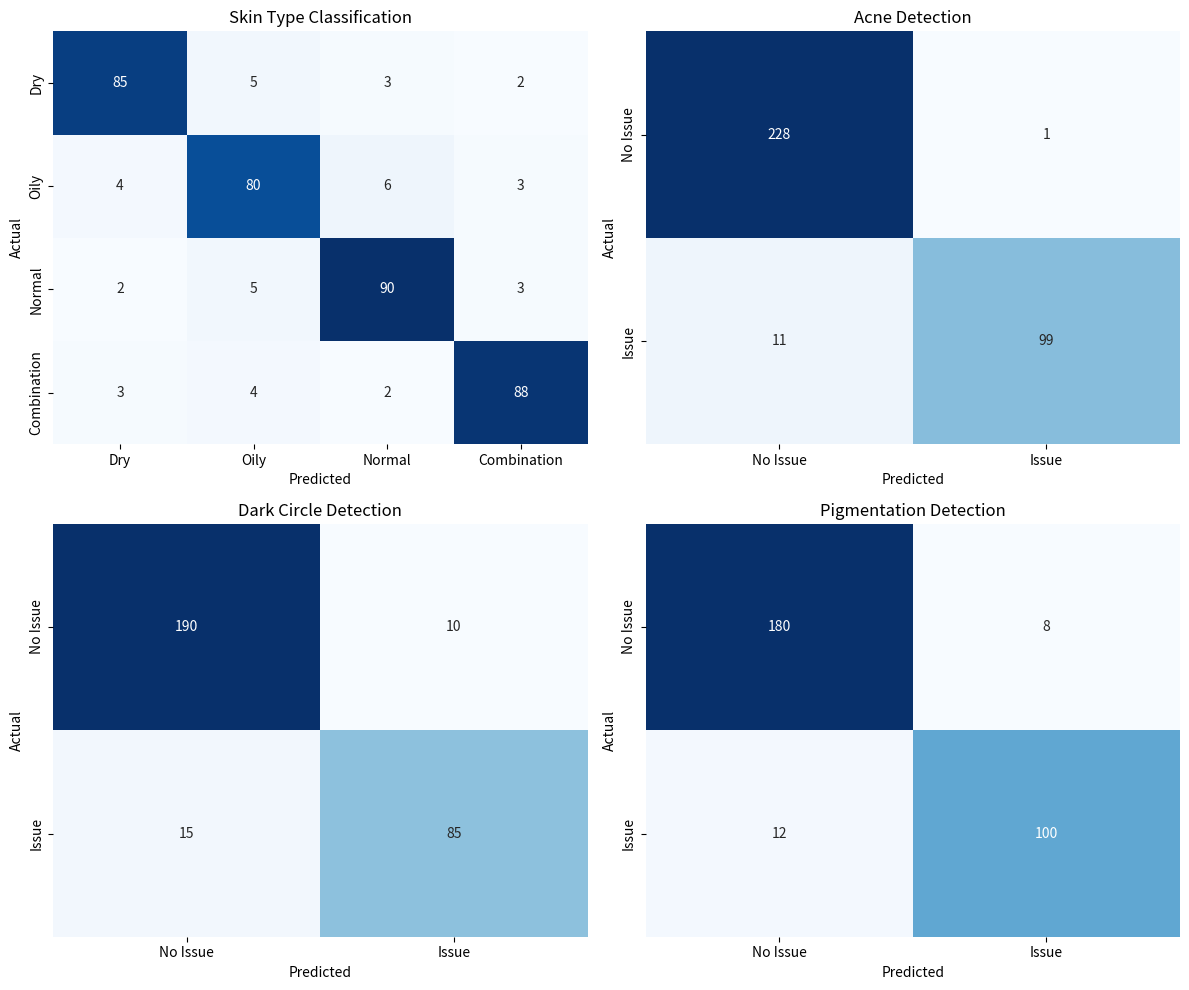

The script that saved this image:
import matplotlib.pyplot as plt
import numpy as np
import seaborn as sns

# Define confusion matrix data for the models
confusion_matrices = {
    "Skin Type Classification": [[85, 5, 3, 2], [4, 80, 6, 3], [2, 5, 90, 3], [3, 4, 2, 88]],
    "Acne Detection": [[228, 1], [11, 99]],
    "Dark Circle Detection": [[190, 10], [15, 85]],
    "Pigmentation Detection": [[180, 8], [12, 100]]
}

# Titles for the confusion matrices
titles = list(confusion_matrices.keys())

# Initialize the plot
fig, axes = plt.subplots(2, 2, figsize=(12, 10))
axes = axes.ravel()  # Flatten the axes array for easy iteration

# Plot each confusion matrix
for idx, (model, matrix) in enumerate(confusion_matrices.items()):
    ax = axes[idx]
    matrix = np.array(matrix)
    sns.heatmap(matrix, annot=True, fmt='d', cmap="Blues", ax=ax, cbar=False)
    ax.set_title(model)
    ax.set_xlabel('Predicted')
    ax.set_ylabel('Actual')
    if matrix.shape[0] == 4:  # Skin type (multi-class)
        ax.set_xticklabels(['Dry', 'Oily', 'Normal', 'Combination'])
        ax.set_yticklabels(['Dry', 'Oily', 'Normal', 'Combination'])
    else:  # Binary models
        ax.set_xticklabels(['No Issue', 'Issue'])
        ax.set_yticklabels(['No Issue', 'Issue'])

# Adjust layout and show the plot
plt.tight_layout()
plt.show()
